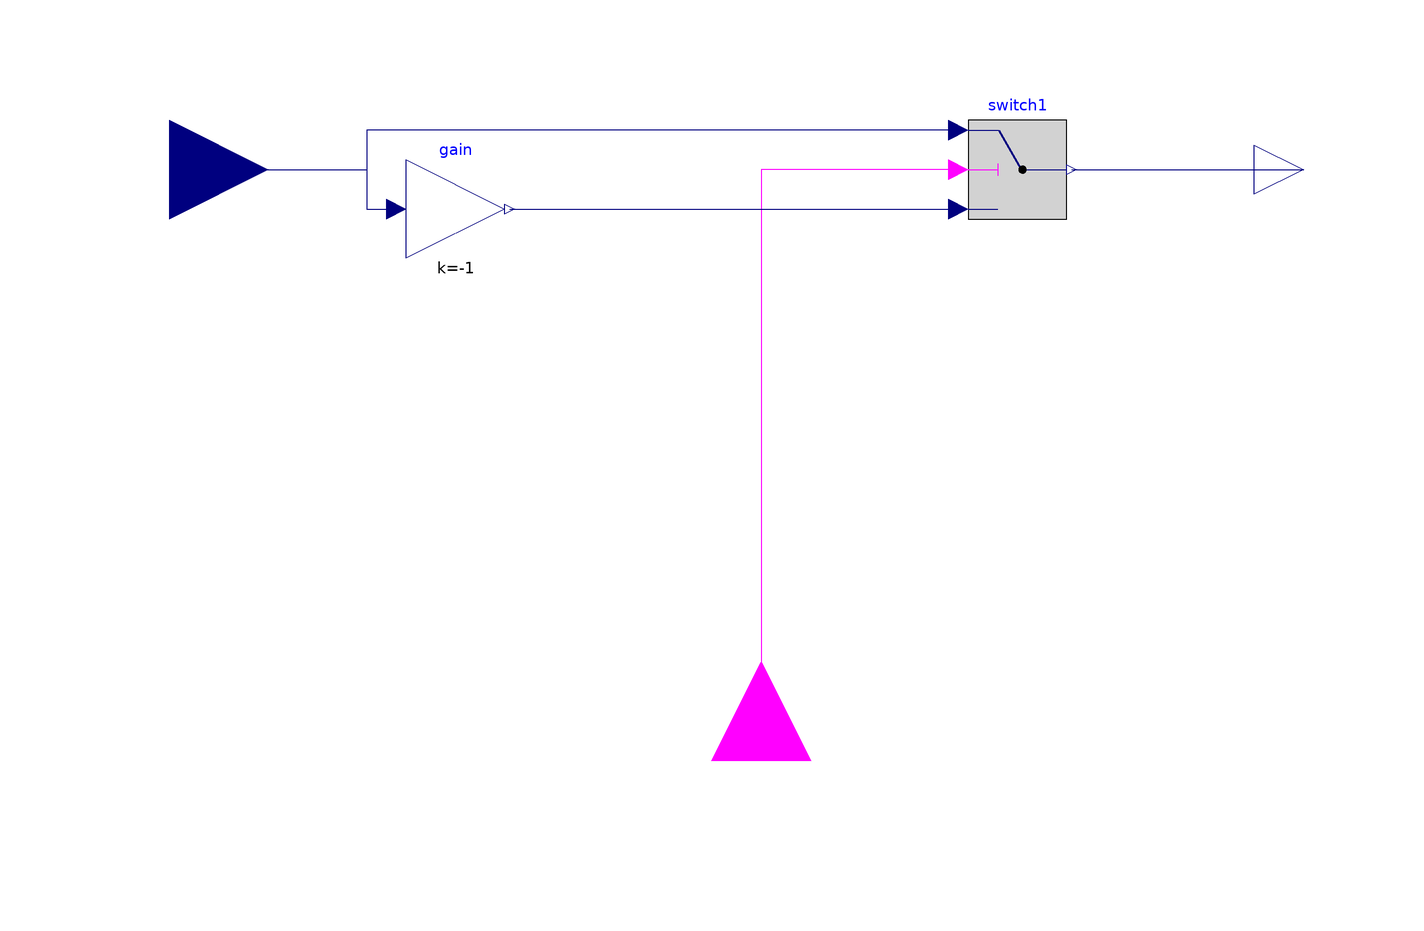

Above is the diagram view of the following Modelica model: its components placed by their Placement annotations and its connect equations drawn as lines.

model CurrentDirectionCorrection
  extends Modelica.Blocks.Icons.Block;
  Modelica.Blocks.Interfaces.BooleanInput u1 annotation (Placement(transformation(
        extent={{-20,-20},{20,20}},
        rotation=90,
        origin={0,-120})));
  Modelica.Blocks.Logical.Switch switch1
    annotation (Placement(transformation(extent={{42,-10},{62,10}})));
  Modelica.Blocks.Math.Gain gain(k=-1)
    annotation (Placement(transformation(extent={{-72,-18},{-52,2}})));
  Modelica.Blocks.Interfaces.RealInput u
    annotation (Placement(transformation(extent={{-140,-20},{-100,20}})));
  Modelica.Blocks.Interfaces.RealOutput y
    annotation (Placement(transformation(extent={{100,-10},{120,10}})));
equation
  connect(switch1.u2, u1) annotation (Line(points={{40,0},{0,0},{0,-120}},
                     color={255,0,255}));
  connect(u, gain.u) annotation (Line(points={{-120,0},{-80,0},{-80,-8},{-74,-8}},
        color={0,0,127}));
  connect(gain.y, switch1.u3)
    annotation (Line(points={{-51,-8},{40,-8}},  color={0,0,127}));
  connect(switch1.u1, gain.u)
    annotation (Line(points={{40,8},{-80,8},{-80,-8},{-74,-8}},  color={0,0,127}));
  connect(switch1.y, y) annotation (Line(points={{63,0},{110,0}}, color={0,0,127}));
end CurrentDirectionCorrection;